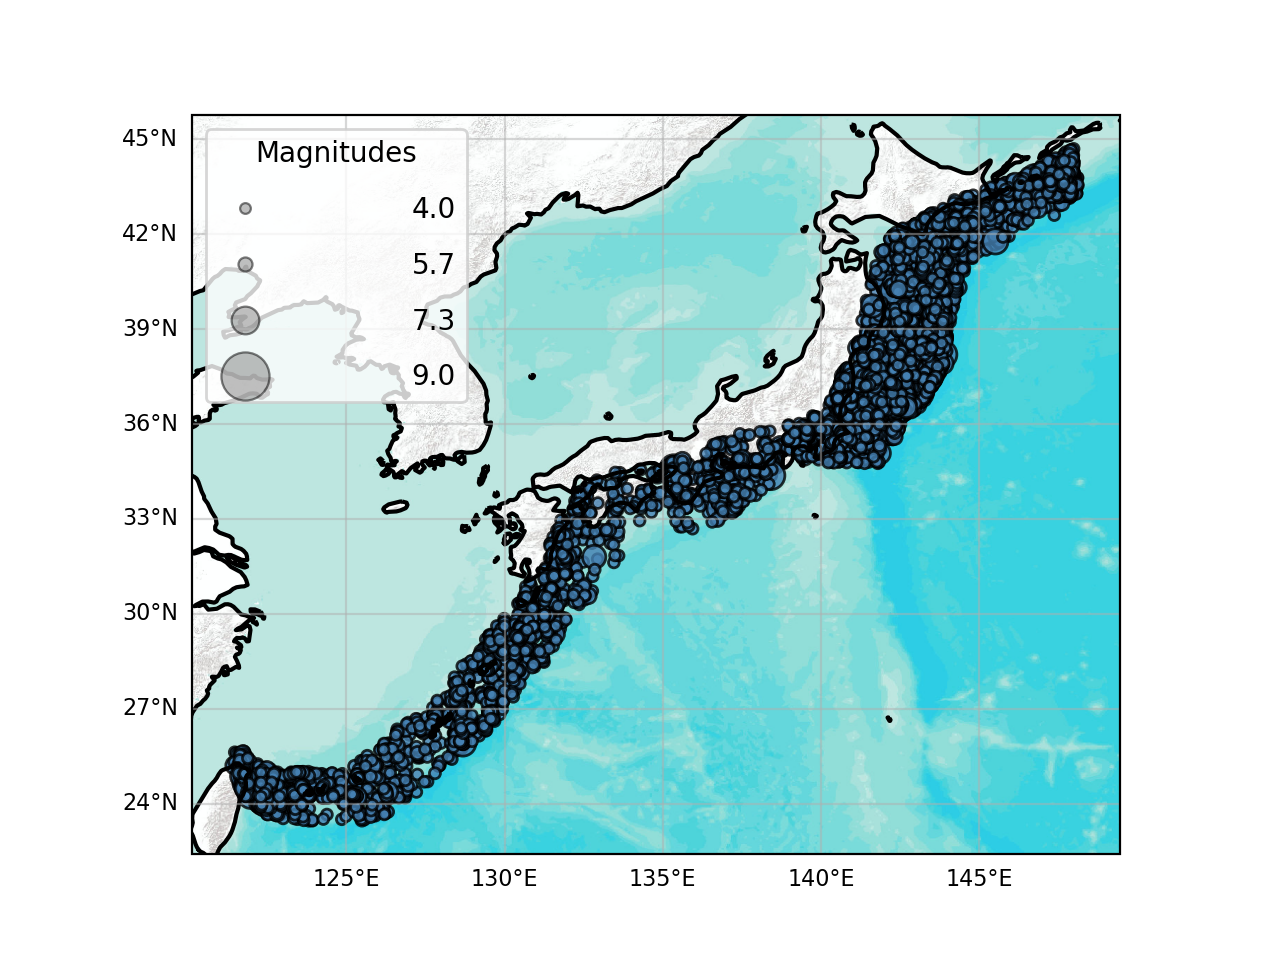

Values plotted in this chart, from the file beside it:
lon, lat, mag, time_string, depth, catalog_id, event_id
130.5, 29.18, 4.9, 2020-01-06T00:20:51, 6755, , 0
130.5, 29.17, 4.8, 2020-01-06T00:53:35, 6849, , 1
147.3, 43.32, 4.5, 2020-01-08T00:02:30, 4621, , 2
131.9, 31.26, 4.1, 2020-01-08T00:31:03, 3132, , 3
142, 38.52, 4.7, 2020-01-08T02:57:48, 41.0, , 4
141.7, 40.44, 4.0, 2013-01-01T03:32:13, 10460, , 5
141.5, 35.69, 4.3, 2013-01-02T06:16:15, 1575, , 6
143.9, 42.22, 4.3, 2013-01-02T12:00:13, 5541, , 7
143.6, 37.64, 4.5, 2013-01-02T21:11:38, 57.0, , 8
143.7, 37.61, 4.7, 2013-01-02T21:50:47, 52.0, , 9
143.6, 37.62, 4.0, 2013-01-02T22:37:35, 54.0, , 10
143.6, 37.66, 4.7, 2013-01-02T23:17:56, 46.0, , 11
143.6, 37.7, 4.2, 2013-01-03T04:02:34, 36.0, , 12
143.3, 40.36, 4.3, 2013-01-03T05:27:42, 1143, , 13
143.6, 37.63, 4.1, 2013-01-03T06:51:33, 50.0, , 14
142.8, 36.51, 4.8, 2013-01-03T09:24:24, 48.0, , 15
142.3, 37.66, 4.3, 2013-01-03T13:42:26, 2903, , 16
143.7, 37.79, 4.1, 2013-01-03T18:56:26, 55.0, , 17
122.3, 23.97, 5.0, 2013-01-04T03:29:57, 2348, , 18
140.7, 35.75, 4.5, 2013-01-04T04:42:48, 4969, , 19
141.3, 36.9, 4.4, 2013-01-04T13:52:59, 7544, , 20
143.7, 37.78, 4.0, 2013-01-04T22:34:10, 50.0, , 21
143.7, 38.68, 4.1, 2013-01-05T10:25:23, 1305, , 22
142.9, 36.42, 4.4, 2013-01-05T20:46:01, 70.0, , 23
147, 43.79, 4.3, 2013-01-05T22:04:36, 8229, , 24
141.2, 35.33, 4.5, 2013-01-06T02:32:32, 3774, , 25
142.6, 37.5, 4.6, 2013-01-06T08:11:23, 3089, , 26
142.5, 38.65, 4.1, 2013-01-07T01:59:12, 1175, , 27
122.8, 24.45, 5.4, 2013-01-07T06:49:06, 7216, , 28
142.5, 37.86, 4.9, 2013-01-07T13:53:47, 4067, , 29
142.4, 41.2, 5.4, 2013-01-08T07:51:30, 3422, , 30
141.5, 37.51, 5.0, 2013-01-10T12:48:19, 4844, , 31
143.4, 37.42, 4.1, 2013-01-10T21:26:19, 46.0, , 32
143.5, 37.81, 4.2, 2013-01-11T02:48:46, 49.0, , 33
142.2, 38.4, 4.0, 2013-01-11T10:23:19, 2772, , 34
122.3, 23.93, 4.6, 2013-01-12T12:34:16, 1742, , 35
142.3, 40.44, 4.8, 2013-01-13T03:17:41, 4764, , 36
141.5, 37.18, 4.9, 2013-01-14T06:53:48, 4704, , 37
142.5, 38.96, 4.1, 2013-01-14T10:12:14, 4055, , 38
141.9, 37.35, 4.3, 2013-01-14T11:27:35, 3811, , 39
143.7, 37.73, 4.2, 2013-01-15T10:47:07, 50.0, , 40
143.7, 37.69, 4.1, 2013-01-15T10:58:51, 46.0, , 41
143.7, 37.92, 4.1, 2013-01-15T17:44:27, 48.0, , 42
142.4, 39.24, 4.0, 2013-01-15T21:33:35, 4542, , 43
144.8, 42.27, 4.7, 2013-01-16T23:32:47, 2801, , 44
122, 24.41, 5.0, 2013-01-17T08:30:41, 20.0, , 45
143.8, 40.24, 4.6, 2013-01-18T03:01:59, 28.0, , 46
141.2, 36.71, 4.1, 2013-01-19T13:19:56, 3448, , 47
122.5, 24.66, 4.5, 2013-01-20T19:09:45, 11209, , 48
141.2, 35.98, 4.0, 2013-01-21T14:19:18, 2155, , 49
140.9, 35.87, 5.1, 2013-01-21T19:46:57, 1603, , 50
142.2, 38.46, 4.2, 2013-01-22T06:00:35, 2850, , 51
143.5, 39.35, 4.6, 2013-01-22T12:53:57, 29.0, , 52
141.6, 37.78, 4.8, 2013-01-23T21:31:07, 4723, , 53
145.8, 43.4, 5.2, 2013-01-23T21:34:32, 6533, , 54
140.6, 36.57, 4.8, 2013-01-27T18:41:49, 7366, , 55
128.4, 27.29, 4.9, 2013-01-27T20:57:34, 4793, , 56
143.2, 36.97, 4.2, 2013-01-28T07:12:35, 49.0, , 57
143.5, 37.52, 4.3, 2013-01-28T20:29:13, 45.0, , 58
145.1, 42.54, 4.5, 2013-01-29T13:17:22, 6962, , 59
... 14,544 more rows
